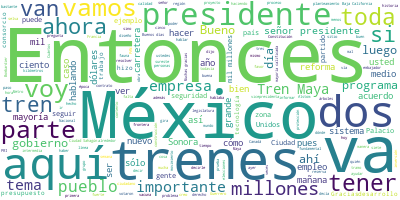

The file beside this chart, header and first rows:
Participante, Texto, Sentimiento, Palabras, Dia, Mes, Anio
PRESIDENTE ANDRES MANUEL LOPEZ OBRADOR, ?Buenos días. Ánimo., 0.0, 3, 09, 06, 2021
PRESIDENTE ANDRES MANUEL LOPEZ OBRADOR, El día de hoy vamos a ser testigos de la…, 0.0, 38, 09, 06, 2021
PRESIDENTE ANDRES MANUEL LOPEZ OBRADOR, Nos acompañan los embajadores de Francia…, 0.0, 68, 09, 06, 2021
PRESIDENTE ANDRES MANUEL LOPEZ OBRADOR, Recuerdo que cuando fui jefe de gobierno…, 0.0, 74, 09, 06, 2021
PRESIDENTE ANDRES MANUEL LOPEZ OBRADOR, Estamos muy contentos porque además son …, 0.0, 157, 09, 06, 2021
PRESIDENTE ANDRES MANUEL LOPEZ OBRADOR, Eso es lo que se va a informar el día de…, 0.0, 21, 09, 06, 2021
ROGELIO JIMENEZ PONS, ?Gracias, señor presidente. Buenos días., 0.0, 5, 09, 06, 2021
ROGELIO JIMENEZ PONS, Pues como mencionó el señor presidente, …, 0.0, 45, 09, 06, 2021
ROGELIO JIMENEZ PONS, Este monto, hay que señalar, quedó abajó…, 0.0, 67, 09, 06, 2021
ROGELIO JIMENEZ PONS, Quedaron en la parte técnica muy cercano…, 0.0, 79, 09, 06, 2021
ROGELIO JIMENEZ PONS, Y esto es fundamental porque esto es emp…, 0.0, 38, 09, 06, 2021
ROGELIO JIMENEZ PONS, Estamos esperando el consorcio, que a pa…, 0.0, 39, 09, 06, 2021
ROGELIO JIMENEZ PONS, Yo quisiera presentarles aquí a nuestros…, 0.0, 79, 09, 06, 2021
ROGELIO JIMENEZ PONS, Entonces, no sé, señor presidente, si us…, 0.0, 13, 09, 06, 2021
PRESIDENTE ANDRES MANUEL LOPEZ OBRADOR, ?Sí., 0.0, 1, 09, 06, 2021
ROGELIO JIMENEZ PONS, ?Pasemos el video que hablará un poco so…, 0.0, 26, 09, 06, 2021
PREGUNTA, ?Ciudad Sahagún, en el estado de Hidalgo…, 0.0, 52, 09, 06, 2021
PREGUNTA, El sitio de la Ciudad Sahagún cuenta con…, 0.0, 30, 09, 06, 2021
PREGUNTA, El proceso de construcción inicia en los…, 0.0, 38, 09, 06, 2021
PREGUNTA, El personal de producción compuesto en s…, 0.0, 24, 09, 06, 2021
PREGUNTA, Los procesos especiales más utilizados s…, 0.0, 18, 09, 06, 2021
PREGUNTA, El área de trucks produce las estructura…, 0.0, 18, 09, 06, 2021
PREGUNTA, El centro de maquinados especiales reali…, 0.0, 20, 09, 06, 2021
PREGUNTA, En las líneas 4 y 5 los especialistas pr…, 0.0, 18, 09, 06, 2021
PREGUNTA, El montaje final es cuando se completa e…, 0.0, 25, 09, 06, 2021
PREGUNTA, El laboratorio de calidad calibra y prue…, 0.0, 18, 09, 06, 2021
PREGUNTA, El Tren Maya está en manos de expertos., 0.0, 8, 09, 06, 2021
ROGELIO JIMENEZ PONS, ?Para terminar esta presentación, le ped…, 0.0, 29, 09, 06, 2021
MAITE RAMOS GOMEZ, ?Muy buenos días, señor presidente, arqu…, 0.0, 16, 09, 06, 2021
MAITE RAMOS GOMEZ, Esta mañana quiero agradecer, a nombre d…, 0.0, 57, 09, 06, 2021
MAITE RAMOS GOMEZ, A partir de este momento estamos inician…, 0.0, 56, 09, 06, 2021
MAITE RAMOS GOMEZ, El eje del diseño conceptual de los tren…, 0.0, 44, 09, 06, 2021
MAITE RAMOS GOMEZ, Xiinbal, que en maya significa ‘caminar’…, 0.0, 22, 09, 06, 2021
MAITE RAMOS GOMEZ, El tren Janal, que significa ‘comer’, co…, 0.0, 15, 09, 06, 2021
MAITE RAMOS GOMEZ, Y el P’atal, que significa ‘permanecer’ …, 0.0, 31, 09, 06, 2021
MAITE RAMOS GOMEZ, Los tres diseños ofrecerán seguridad, te…, 0.0, 16, 09, 06, 2021
MAITE RAMOS GOMEZ, El Tren Maya que transportará pasajeros,…, 0.0, 25, 09, 06, 2021
MAITE RAMOS GOMEZ, Con el Tren Maya se activará la economía…, 0.0, 48, 09, 06, 2021
MAITE RAMOS GOMEZ, Nuestra propuesta es un tren moderno que…, 0.0, 53, 09, 06, 2021
MAITE RAMOS GOMEZ, Las empresas pymes serán un eslabón muy …, 0.0, 50, 09, 06, 2021
MAITE RAMOS GOMEZ, Hoy el consorcio que represento cuenta c…, 0.0, 23, 09, 06, 2021
MAITE RAMOS GOMEZ, Nuestra presencia en México desde 1952, …, 0.0, 35, 09, 06, 2021
MAITE RAMOS GOMEZ, Estamos muy contentos de ver que hoy est…, 0.0, 29, 09, 06, 2021
MAITE RAMOS GOMEZ, Muchas gracias., 0.0, 2, 09, 06, 2021
MAITE RAMOS GOMEZ, Muchas gracias, señor presidente, por la…, 0.0, 13, 09, 06, 2021
PRESIDENTE ANDRES MANUEL LOPEZ OBRADOR, ?Gracias, muchas gracias., 0.0, 3, 09, 06, 2021
ROGELIO JIMENEZ PONS, ?Procederíamos entonces a la firma. Si n…, 0.0, 9, 09, 06, 2021
PRESIDENTE ANDRES MANUEL LOPEZ OBRADOR, ?Acompáñanos, yo al final., 0.0, 4, 09, 06, 2021
PRESIDENTE ANDRES MANUEL LOPEZ OBRADOR, ?Pues este es un acto muy importante, tr…, 0.0, 103, 09, 06, 2021
PRESIDENTE ANDRES MANUEL LOPEZ OBRADOR, Acabamos de estar en Calakmul y es un pa…, 0.0, 54, 09, 06, 2021
PRESIDENTE ANDRES MANUEL LOPEZ OBRADOR, Yo he dicho que es como el Nueva York de…, 0.0, 60, 09, 06, 2021
PRESIDENTE ANDRES MANUEL LOPEZ OBRADOR, Pero no sólo eso, como sucede en Teotihu…, 0.0, 42, 09, 06, 2021
PRESIDENTE ANDRES MANUEL LOPEZ OBRADOR, Y en esa época se pintaron murales que s…, 0.0, 61, 09, 06, 2021
PRESIDENTE ANDRES MANUEL LOPEZ OBRADOR, Bueno, todo eso es lo que van a poder di…, 0.0, 16, 09, 06, 2021
PRESIDENTE ANDRES MANUEL LOPEZ OBRADOR, Entonces, no es nada más el tren, es el …, 0.0, 28, 09, 06, 2021
PRESIDENTE ANDRES MANUEL LOPEZ OBRADOR, Entonces, por eso es un acto importante …, 0.0, 29, 09, 06, 2021
PRESIDENTE ANDRES MANUEL LOPEZ OBRADOR, Las empresas que están a cargo de los tr…, 0.0, 73, 09, 06, 2021
PRESIDENTE ANDRES MANUEL LOPEZ OBRADOR, Entonces, nos tiene muy contentos el que…, 0.0, 24, 09, 06, 2021
PRESIDENTE ANDRES MANUEL LOPEZ OBRADOR, Van a generarse muchos empleos. No sólo …, 0.0, 27, 09, 06, 2021
PRESIDENTE ANDRES MANUEL LOPEZ OBRADOR, Hablaba yo de la experiencia cuando se h…, 0.0, 85, 09, 06, 2021
... 247 more rows
